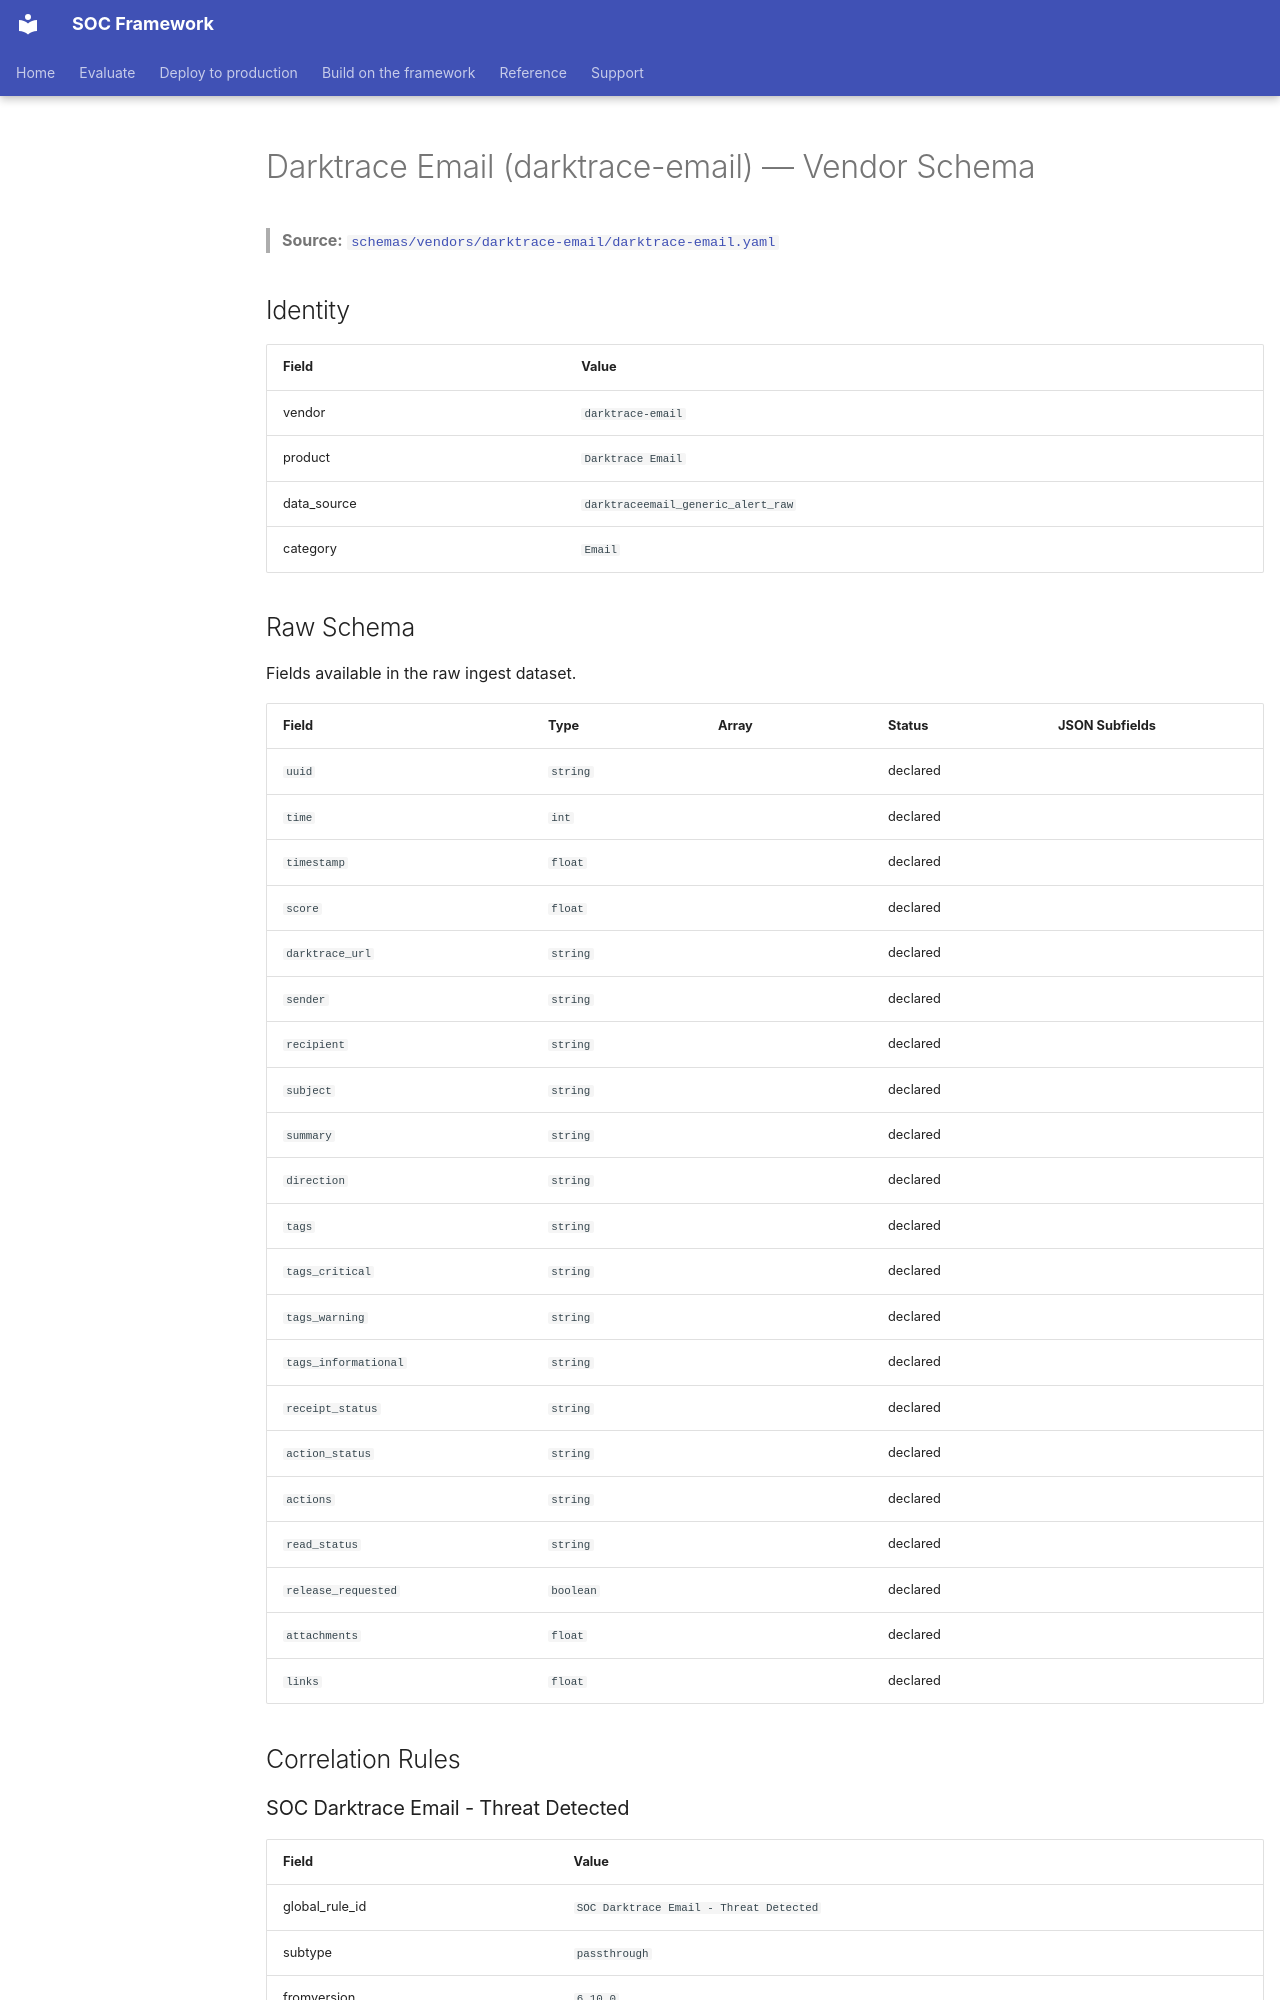

repository: Palo-Cortex/secops-framework · page: soc-darktrace-email/darktrace-email/index.html · generator: mkdocs

# Darktrace Email (darktrace-email) — Vendor Schema

<!-- GENERATED FILE — do not edit by hand. Run `python tools/generate_schema_docs.py` to regenerate. -->

> **Source:** [`schemas/vendors/darktrace-email/darktrace-email.yaml`](https://github.com/Palo-Cortex/secops-framework/blob/main/schemas/vendors/darktrace-email/darktrace-email.yaml)

## Identity

| Field | Value |
|---|---|
| vendor | `darktrace-email` |
| product | `Darktrace Email` |
| data_source | `darktraceemail_generic_alert_raw` |
| category | `Email` |

## Raw Schema

Fields available in the raw ingest dataset.

| Field | Type | Array | Status | JSON Subfields |
|---|---|---|---|---|
| `uuid` | `string` |  | declared |  |
| `time` | `int` |  | declared |  |
| `timestamp` | `float` |  | declared |  |
| `score` | `float` |  | declared |  |
| `darktrace_url` | `string` |  | declared |  |
| `sender` | `string` |  | declared |  |
| `recipient` | `string` |  | declared |  |
| `subject` | `string` |  | declared |  |
| `summary` | `string` |  | declared |  |
| `direction` | `string` |  | declared |  |
| `tags` | `string` |  | declared |  |
| `tags_critical` | `string` |  | declared |  |
| `tags_warning` | `string` |  | declared |  |
| `tags_informational` | `string` |  | declared |  |
| `receipt_status` | `string` |  | declared |  |
| `action_status` | `string` |  | declared |  |
| `actions` | `string` |  | declared |  |
| `read_status` | `string` |  | declared |  |
| `release_requested` | `boolean` |  | declared |  |
| `attachments` | `float` |  | declared |  |
| `links` | `float` |  | declared |  |

## Correlation Rules

### SOC Darktrace Email - Threat Detected

| Field | Value |
|---|---|
| global_rule_id | `SOC Darktrace Email - Threat Detected` |
| subtype | `passthrough` |
| fromversion | `6.10.0` |

Darktrace EMAIL threat detection for the SOC Framework Email category. Fires on a critical-tier Darktrace verdict that names an actual threat, scoring 70 or above, excluding outbound. Suppression is per uuid, which is one id per analysed message per recipient, so a campaign to N recipients still produces N alerts and blast radius stays visible. Email-only vendor: host and process fields are null. Cross-rule grouping pivots against other email and identity sources: actor_effective_username (lowercase recipient), user_principal (parallel), and fw_email_sender, which is what collapses one campaign across many mailboxes into a single case. Darktrace EMAIL exposes link COUNTS rather than URLs, so fw_url_domain and dns_query_name are null and the URL-based Email-to-Endpoint bridge is unavailable from this source. SCOPE is measured on a reference tenant over 30 days -- see pre_alter.

**Tags:** `SOCFramework`, `Detection`, `Email`, `Darktrace`, `T1566`

#### Schema Constants

| Field | Value |
|---|---|
| rule_id | `0` |
| alert_category | `User Defined` |
| alert_domain | `DOMAIN_SECURITY` |
| action | `ALERTS` |
| execution_mode | `SCHEDULED` |
| mapping_strategy | `CUSTOM` |
| user_defined_category | `alert_category` |
| user_defined_severity | `alert_severity` |
| is_enabled | `✓` |
| drilldown_query_timeframe | `ALERT` |
| severity | `User Defined` |
